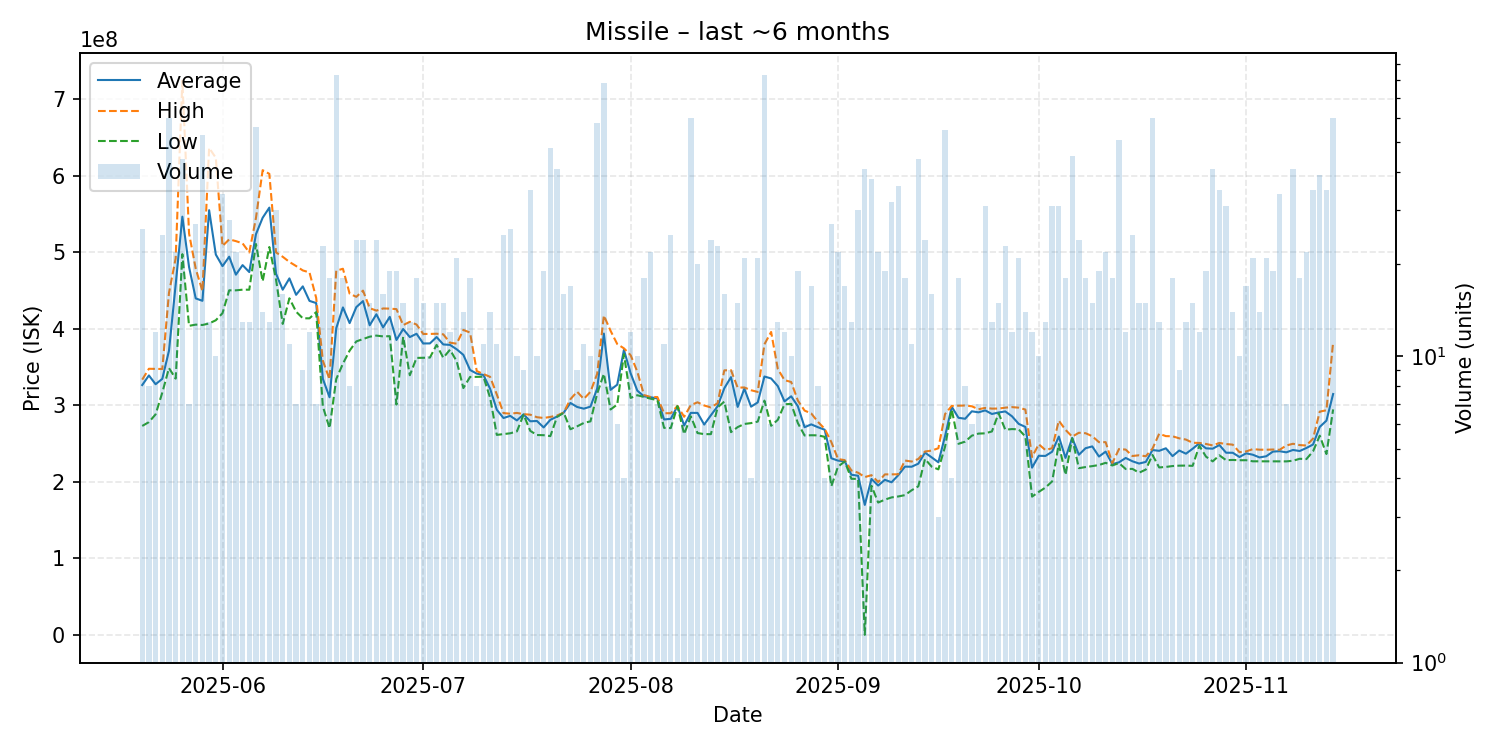

The table this chart was drawn from, first rows:
date, average, highest, lowest, order_count, volume
2025-05-20, 326642308, 333700000, 273200000, 20, 26
2025-05-21, 339175000, 347900000, 278200000, 8, 8
2025-05-22, 327725000, 347800000, 288350000, 11, 12
2025-05-23, 334728000, 347600000, 316750000, 24, 25
2025-05-24, 371516667, 447100000, 348800000, 51, 60
2025-05-25, 457936364, 492300000, 335000000, 20, 22
2025-05-26, 546625000, 724300000, 497700000, 35, 44
2025-05-27, 480857143, 524750000, 404000000, 6, 7
2025-05-28, 439855556, 478600000, 405600000, 22, 27
2025-05-29, 436683019, 449400000, 405100000, 44, 53
2025-05-30, 555115385, 636500000, 407100000, 13, 13
2025-05-31, 497160000, 623550000, 411300000, 9, 10
2025-06-01, 481938235, 508300000, 420550000, 31, 34
2025-06-02, 494339286, 517000000, 450400000, 24, 28
2025-06-03, 470859091, 514700000, 450400000, 11, 22
2025-06-04, 483353846, 511800000, 451250000, 13, 13
2025-06-05, 474276923, 499900000, 451200000, 9, 13
2025-06-06, 523750000, 545000000, 510900000, 43, 56
2025-06-07, 545207143, 607400000, 462150000, 14, 14
2025-06-08, 558469231, 602600000, 507000000, 12, 13
2025-06-09, 472136667, 499900000, 464350000, 23, 30
2025-06-10, 451218750, 494250000, 406500000, 14, 16
2025-06-11, 466000000, 487500000, 440000000, 11, 11
2025-06-12, 444528571, 482150000, 422500000, 7, 7
2025-06-13, 455577778, 476400000, 413900000, 9, 9
2025-06-14, 436600000, 473800000, 413800000, 10, 12
2025-06-15, 433771429, 440600000, 421900000, 6, 7
2025-06-16, 334734783, 358350000, 298700000, 21, 23
2025-06-17, 310677778, 334100000, 270200000, 18, 18
2025-06-18, 400866265, 476000000, 334500000, 65, 83
2025-06-19, 428061111, 478600000, 354600000, 14, 18
2025-06-20, 407550000, 446000000, 371600000, 8, 8
2025-06-21, 428454167, 441900000, 383650000, 23, 24
2025-06-22, 436325000, 450000000, 386800000, 21, 24
2025-06-23, 404733333, 427150000, 389800000, 13, 15
2025-06-24, 419116667, 423850000, 391250000, 23, 24
2025-06-25, 401937500, 426700000, 390200000, 12, 16
2025-06-26, 415721053, 426500000, 390500000, 17, 19
2025-06-27, 385542105, 425800000, 301150000, 19, 19
2025-06-28, 399826667, 404900000, 389700000, 13, 15
2025-06-29, 389330769, 409300000, 339450000, 12, 13
2025-06-30, 393633333, 405700000, 362100000, 17, 18
2025-07-01, 380986667, 393400000, 362250000, 12, 15
2025-07-02, 381030000, 393400000, 362550000, 9, 10
2025-07-03, 389353333, 393700000, 379100000, 11, 15
2025-07-04, 379686667, 392900000, 362300000, 14, 15
2025-07-05, 379133333, 382000000, 372800000, 12, 12
2025-07-06, 373380952, 380700000, 357800000, 19, 21
2025-07-07, 366071429, 398650000, 322700000, 13, 14
2025-07-08, 346322222, 395200000, 337200000, 15, 18
2025-07-09, 341587500, 344900000, 337400000, 8, 8
2025-07-10, 339790909, 341000000, 337500000, 11, 11
2025-07-11, 321721429, 337350000, 310000000, 13, 14
2025-07-12, 294318182, 314300000, 261500000, 8, 11
2025-07-13, 283540000, 289950000, 262600000, 22, 25
2025-07-14, 286396154, 289200000, 263600000, 23, 26
2025-07-15, 280430000, 290200000, 266000000, 10, 10
2025-07-16, 288344444, 288650000, 287900000, 7, 9
2025-07-17, 279294286, 287900000, 266750000, 24, 35
2025-07-18, 279650000, 284600000, 261350000, 9, 10
... 119 more rows
